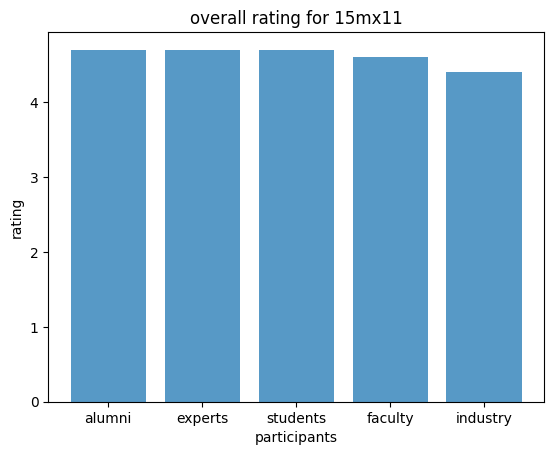

The matplotlib source for this figure:
# -*- coding: utf-8 -*-
"""
Created on Fri Mar 30 18:29:05 2018

@author: J N BALAKUMARAN
"""
from math import sqrt
import matplotlib.pyplot as plt; plt.rcdefaults()
import numpy as np
import matplotlib.pyplot as plt

Dataset_for_15mx11={
                            'Alumni':
                                {
                                'Alumni1':4,
                                'Alumni2':5,
                                'Alumni3':5,
                                'Alumni4':4,
                                'Alumni5':5,
                                'Alumni6':5
                                },
                            "industry":
                                {
                                "industry1":4,
                                "industry2":5,
                                "industry3":4,
                                "inudstry4":5,
                                "industry5":4
                                },
                             "student":
                                {
                                "student1":5,
                                "student2":4,
                                "student3":5,
                                "student4":4,
                                "student5":5,
                                "student6":5
                                },
                            "faculty":
                                {
                                "faculty1":5,
                                "faculty2":4,
                                "faculty3":5,
                                "faculty4":5,
                                "faculty5":4,
                                "faculty6":5
                                },
                            "experts":
                                {
                                "expert1":5,
                                "expert2":4,
                                "expert3":4,
                                "expert4":5,
                                "expert5":5
                                }
                            }
dataset=Dataset_for_15mx11        
print(dataset)

def pearson_correlation(person1,person2):

	# To get both rated items
	both_rated = {}
	for item in dataset[person1]:
		if item in dataset[person2]:
			both_rated[item] = 1

	number_of_ratings = len(both_rated)		
	# Checking for number of ratings in common
	if number_of_ratings == 0:
		return 0

	# Add up all the preferences of each user
	person1_preferences_sum = sum([dataset[person1][item] for item in both_rated])
	person2_preferences_sum = sum([dataset[person2][item] for item in both_rated])

	# Sum up the squares of preferences of each user
	person1_square_preferences_sum = sum([pow(dataset[person1][item],2) for item in both_rated])
	person2_square_preferences_sum = sum([pow(dataset[person2][item],2) for item in both_rated])

	# Sum up the product value of both preferences for each item
	product_sum_of_both_users = sum([dataset[person1][item] * dataset[person2][item] for item in both_rated])
    
	# Calculate the pearson score
	numerator_value = product_sum_of_both_users - (person1_preferences_sum*person2_preferences_sum/number_of_ratings)
	denominator_value = sqrt((person1_square_preferences_sum - pow(person1_preferences_sum,2)/number_of_ratings) * (person2_square_preferences_sum -pow(person2_preferences_sum,2)/number_of_ratings))
	if denominator_value == 0:
		return 0
	else:
		 r = numerator_value/denominator_value
		 return r 

def most_similar_users(person,number_of_users):
	# returns the number_of_users (similar persons) for a given specific person.
	scores = [(pearson_correlation(person,other_person),other_person) for other_person in dataset if  other_person != person ]

	# Sort the similar persons so that highest scores person will appear at the first
	scores.sort()
	scores.reverse()
	return scores[0:number_of_users]

def user_recommendations(person):

	# Gets recommendations for a person by using a weighted average of every other user's rankings
	totals = {}
	simSums = {}
	rankings_list =[]
	for other in dataset:
        
		if other == person:
			continue
		sim = pearson_correlation(person,other)
		if sim <=0: 
			continue
		for item in dataset[other]:

			# only score movies i haven't seen yet
			if item not in dataset[person] or dataset[person][item] == 0:

			# Similrity * score
				totals.setdefault(item,0)
				totals[item] += dataset[other][item]* sim
				# sum of similarities
              
				simSums.setdefault(item,0)
				simSums[item]+= sim
		# Create the normalized list

	rankings = [(total/simSums[item],item) for item,total in totals.items()]
	rankings.sort() 
	rankings.reverse()
	#print(rankings)
    # returns the recommended items
	recommendataions_list = [(recommend_item,score) for score,recommend_item in rankings]
	return recommendataions_list
		


#print(dataset)




alu=ind=exp=fac=stu=0
ac=ic=ec=sc=fc=0
for key in dataset:
    for i in dataset[key].values():
        if(key=="Alumni"):
            alu+=i
            ac+=1
        if(key=="industry"):
            ind+=i
            ic+=1
        if(key=="experts"):
            exp+=i
            ec+=1
        if(key=="student"):
            stu+=i
            sc+=1
        if(key=="faculty"):
            fac+=i
            fc+=1
        




print(alu,ind,exp,stu,fac)
mean=[]
print("length of dataset",len(dataset))
mean.append(round((alu/ac),1))
mean.append(round((ind/ic),1))
mean.append(round((exp/ec),1))
mean.append(round((stu/sc),1))
mean.append(round((fac/fc),1))
print(mean)
mean.sort()
mean.reverse()
print(mean)
objects = ('alumni','experts','students','faculty','industry')
y_pos = np.arange(len(objects))
plt.bar(y_pos, mean, align='center', alpha=0.75)
plt.xticks(y_pos, objects)
plt.ylabel('rating')
plt.xlabel('participants')
plt.title('overall rating for 15mx11')
plt.show()
